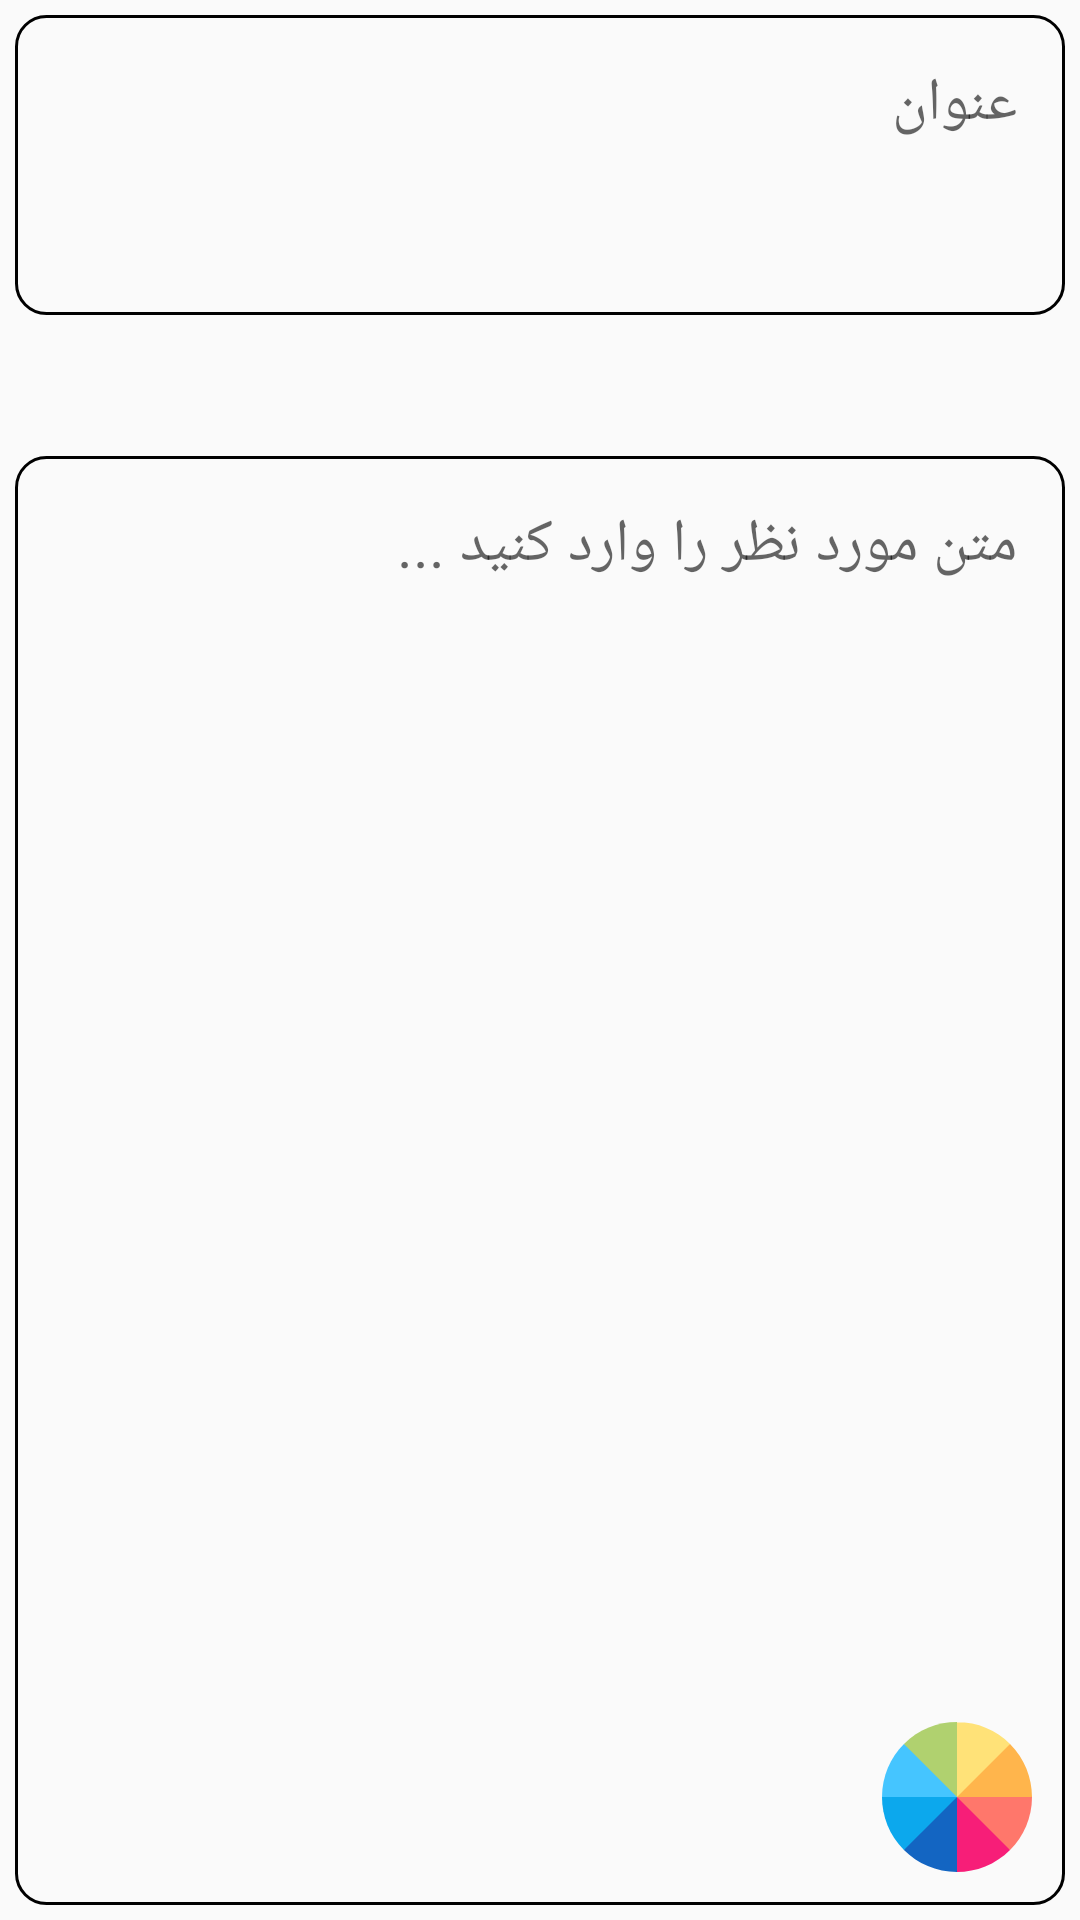

Produce the Android XML layout that renders to this screen, including the resource entries it uses.
<!-- AndroidManifest.xml: application theme AppTheme -->
<!-- res/layout/note_update.xml -->
<?xml version="1.0" encoding="utf-8"?>
<RelativeLayout xmlns:android="http://schemas.android.com/apk/res/android"
    android:layout_width="match_parent"
    android:layout_height="match_parent"
    >

    <EditText
        android:id="@+id/update_title"
        android:layout_width="match_parent"
        android:layout_height="100dp"
        android:layout_margin="5dp"
        android:background="@drawable/sh_enter_note"

        android:gravity="start|top"
        android:hint="@string/title"
        android:padding="16dp"
        android:textSize="20sp"


        />

    <TextView
        android:id="@+id/update_dateTime"
        android:layout_width="match_parent"
        android:layout_height="wrap_content"
        android:layout_below="@+id/update_title"
        android:gravity="right"
        android:paddingRight="20dp"
        android:textColor="@color/whiteTextColor_text" />

    <EditText
        android:id="@+id/update_context"
        android:layout_width="match_parent"
        android:layout_height="match_parent"
        android:layout_below="@+id/update_dateTime"

        android:layout_marginTop="23dp"
        android:layout_marginRight="5dp"
        android:layout_marginLeft="5dp"


        android:layout_marginBottom="5dp"
        android:background="@drawable/sh_enter_note"
        android:gravity="start|top"
        android:hint="@string/contextNote"
        android:padding="16dp"
        android:textSize="20sp" />

    <Button
        android:id="@+id/btn_update_backSave"
        android:layout_width="50dp"
        android:layout_height="50dp"
        android:layout_alignParentBottom="true"
        android:layout_margin="10dp"
        android:background="@drawable/sh_button_back"

        android:gravity="center" />

    

    <Button
        android:id="@+id/btn_update_pink"
        android:layout_width="40dp"
        android:layout_height="40dp"
        android:layout_alignParentStart="true"
        android:layout_alignParentBottom="true"

        android:layout_marginStart="214dp"
        android:layout_marginBottom="16dp"
        android:background="@drawable/sh_button_back"
        android:backgroundTint="@color/pink_background_note"
        android:gravity="center"
        android:visibility="invisible"/>

    <Button
        android:id="@+id/btn_update_yellow"
        android:layout_width="40dp"
        android:layout_height="40dp"
        android:layout_alignParentStart="true"
        android:layout_alignParentBottom="true"

        android:layout_marginStart="90dp"
        android:layout_marginBottom="16dp"
        android:background="@drawable/sh_button_back"
        android:backgroundTint="@color/yellow_background_note"
        android:gravity="center"
        android:visibility="invisible"/>

    <Button
        android:id="@+id/btn_update_gary"
        android:layout_width="40dp"
        android:layout_height="40dp"
        android:layout_alignParentStart="true"
        android:layout_alignParentBottom="true"

        android:layout_marginStart="278dp"
        android:layout_marginBottom="16dp"
        android:background="@drawable/sh_button_back"
        android:backgroundTint="@color/gary_background_note"
        android:gravity="center"
        android:visibility="invisible"/>

    <Button
        android:id="@+id/btn_update_cyan"
        android:layout_width="40dp"
        android:layout_height="40dp"
        android:layout_alignParentStart="true"
        android:layout_alignParentBottom="true"

        android:layout_marginStart="152dp"
        android:layout_marginBottom="16dp"
        android:background="@drawable/sh_button_back"
        android:backgroundTint="@color/cyan_background_note"
        android:gravity="center"
        android:visibility="invisible"/>

    <Button
        android:id="@+id/btn_update_color"
        android:layout_width="50dp"
        android:layout_height="50dp"
        android:layout_alignParentRight="true"
        android:layout_alignParentBottom="true"
        android:layout_margin="16dp"
        android:background="@drawable/ic_color1"
        />

</RelativeLayout>
<!-- resources referenced by this layout -->
<resources>
  <color name="cyan_background_note">#65A7FD</color>
  <color name="gary_background_note">#606060</color>
  <color name="pink_background_note">#F1B5CA</color>
  <color name="whiteTextColor_text">#5b5a59</color>
  <color name="yellow_background_note">#F3DA6D</color>
  <!-- drawable ic_color1 (drawable) -->
  <vector xmlns:android="http://schemas.android.com/apk/res/android"
      android:width="512dp"
      android:height="512dp"
      android:viewportWidth="512"
      android:viewportHeight="512">
    <path
        android:pathData="m256,0 l-63.734,128 63.734,128 135.577,-45.443 45.443,-135.577c-46.328,-46.326 -110.327,-74.98 -181.02,-74.98z"
        android:fillColor="#ffe278"/>
    <path
        android:pathData="m256,0c-65.516,0 -131.032,24.994 -181.019,74.981l45.443,135.577 135.576,45.442z"
        android:fillColor="#b0d16f"/>
    <path
        android:pathData="m74.981,74.981c-46.327,46.327 -74.981,110.327 -74.981,181.019l128,63.734 128,-63.734z"
        android:fillColor="#45c5ff"/>
    <path
        android:pathData="m0,256c0,65.516 24.994,131.032 74.981,181.019l135.577,-45.443 45.442,-135.576z"
        android:fillColor="#0ca8ed"/>
    <path
        android:pathData="m74.981,437.019c46.327,46.327 110.327,74.981 181.019,74.981l63.734,-128 -63.734,-128z"
        android:fillColor="#1365c2"/>
    <path
        android:pathData="m256,512c65.516,0 131.032,-24.993 181.019,-74.981l-45.443,-135.577 -135.576,-45.442z"
        android:fillColor="#f71e78"/>
    <path
        android:pathData="m437.019,437.019c46.327,-46.327 74.981,-110.326 74.981,-181.019l-128,-63.734 -128,63.734z"
        android:fillColor="#ff776b"/>
    <path
        android:pathData="m437.019,74.981 l-181.019,181.019h256c0,-65.516 -24.994,-131.032 -74.981,-181.019z"
        android:fillColor="#ffb54c"/>
  </vector>
  <!-- drawable sh_button_back (drawable) -->
  <?xml version="1.0" encoding="utf-8"?>
  <layer-list
      xmlns:android="http://schemas.android.com/apk/res/android">
      <item>
          <shape android:shape="rectangle">
  
  
              <stroke android:width="1dp" />
  
              <corners
  
                  android:bottomLeftRadius="10dp"
                  android:bottomRightRadius="10dp"
                  android:topLeftRadius="10dp"
                  android:topRightRadius="10dp" />
  
  
          </shape>
  
      </item>
  
      <item android:drawable="@drawable/ic_back"
          android:height="30dp"
          android:width="30dp"
          android:gravity="center"/>
  
  
  </layer-list>
  <!-- drawable sh_enter_note (drawable) -->
  <?xml version="1.0" encoding="utf-8"?>
  <shape xmlns:android="http://schemas.android.com/apk/res/android"
      android:shape="rectangle">
  
  
      <stroke
          android:width="1dp"/>
  
      <corners
  
          android:bottomLeftRadius="10dp"
          android:bottomRightRadius="10dp"
          android:topLeftRadius="10dp"
          android:topRightRadius="10dp" />
  
  
  
  
  </shape>
  <string name="contextNote">متن مورد نظر را وارد کنید ...</string>
  <string name="title">   عنوان</string>
  <style name="AppTheme" parent="Theme.AppCompat.Light.NoActionBar">
          
          <item name="colorPrimary">@color/colorPrimary</item>
          <item name="colorPrimaryDark">@color/colorPrimaryDark</item>
          <item name="colorAccent">@color/colorAccent</item>
      </style>
  <color name="colorPrimary">#6200EE</color>
  <color name="colorPrimaryDark">#6200EE</color>
  <color name="colorAccent">#F4511E</color>
</resources>
